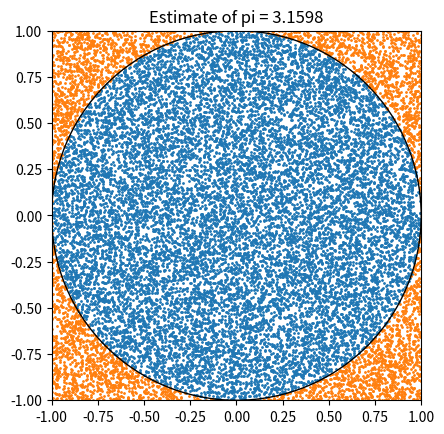

Write Python code to recreate this figure.
import random
import matplotlib.pyplot as plt

def pi_(n):
    inside_x, inside_y = [], []
    outside_x, outside_y = [], []
    i = 0

    for _ in range(n):
        x = random.uniform(-1, 1)
        y = random.uniform(-1, 1)

        if x**2 + y**2 <= 1:
            i += 1
            inside_x.append(x)
            inside_y.append(y)
        else:
            outside_x.append(x)
            outside_y.append(y)

    pi_value = (i / n) * 4

    plt.figure()
    plt.scatter(inside_x, inside_y, s=1)
    plt.scatter(outside_x, outside_y, s=1)
    c = plt.Circle((0, 0), 1, fill=False)
    plt.gca().add_artist(c)
    plt.gca().set_aspect('equal')
    plt.xlim(-1, 1)
    plt.ylim(-1, 1)
    plt.title(f"Estimate of pi = {pi_value}")
    plt.show()

    return pi_value

print(pi_(20000))
